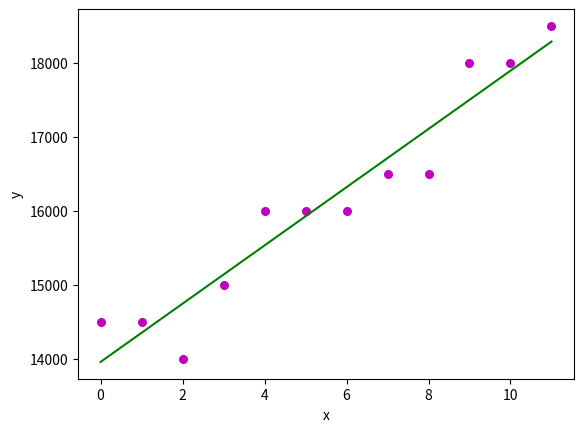

Generate this figure with matplotlib:
import numpy as np 
import matplotlib.pyplot as plt 
  
def estimate_coef(x, y): 
    # number of observations/points 
    n = np.size(x) 
  
    # mean of x and y vector 
    m_x, m_y = np.mean(x), np.mean(y) 
  
    # calculating cross-deviation and deviation about x 
    SS_xy = np.sum(y*x) - n*m_y*m_x 
    SS_xx = np.sum(x*x) - n*m_x*m_x 
  
    # calculating regression coefficients 
    b_1 = SS_xy / SS_xx 
    b_0 = m_y - b_1*m_x 
  
    return(b_0, b_1) 
  
def plot_regression_line(x, y, b): 
    # plotting the actual points as scatter plot 
    plt.scatter(x, y, color = "m", 
               marker = "o", s = 30) 
  
    # predicted response vector 
    y_pred = b[0] + b[1]*x 
  
    # plotting the regression line 
    plt.plot(x, y_pred, color = "g") 
  
    # putting labels 
    plt.xlabel('x') 
    plt.ylabel('y') 
  
    # function to show plot 
    plt.show() 


def rent_at_month(n, c, m):
    return m*n+c
    
def main(): 
    # observations 
    monthCount = np.array([0, 1, 2, 3, 4, 5, 6, 7, 8, 9, 10, 11])
    x = monthCount
    houseRent = np.array([14500, 14500, 14000, 15000, 16000, 16000, 16000,16500, 16500, 18000, 18000, 18500]) 
    y =  houseRent 
    # estimating coefficients 
    b = estimate_coef(x, y) 
    print("Estimated coefficients c and m : ")

    print (b[0])
    print (b[1])

    print("\n")

    print ("price at jan 20 : " )
    
    rent = rent_at_month(13, b[0], b[1])
    
    print (rent )
    
    print ("price at june 20 : " )
    
    rent2 = rent_at_month(19, b[0], b[1])
    
    print (rent2 )

    # plotting regression line 
    plot_regression_line(x, y, b) 
  
if __name__ == "__main__": 
    main()
